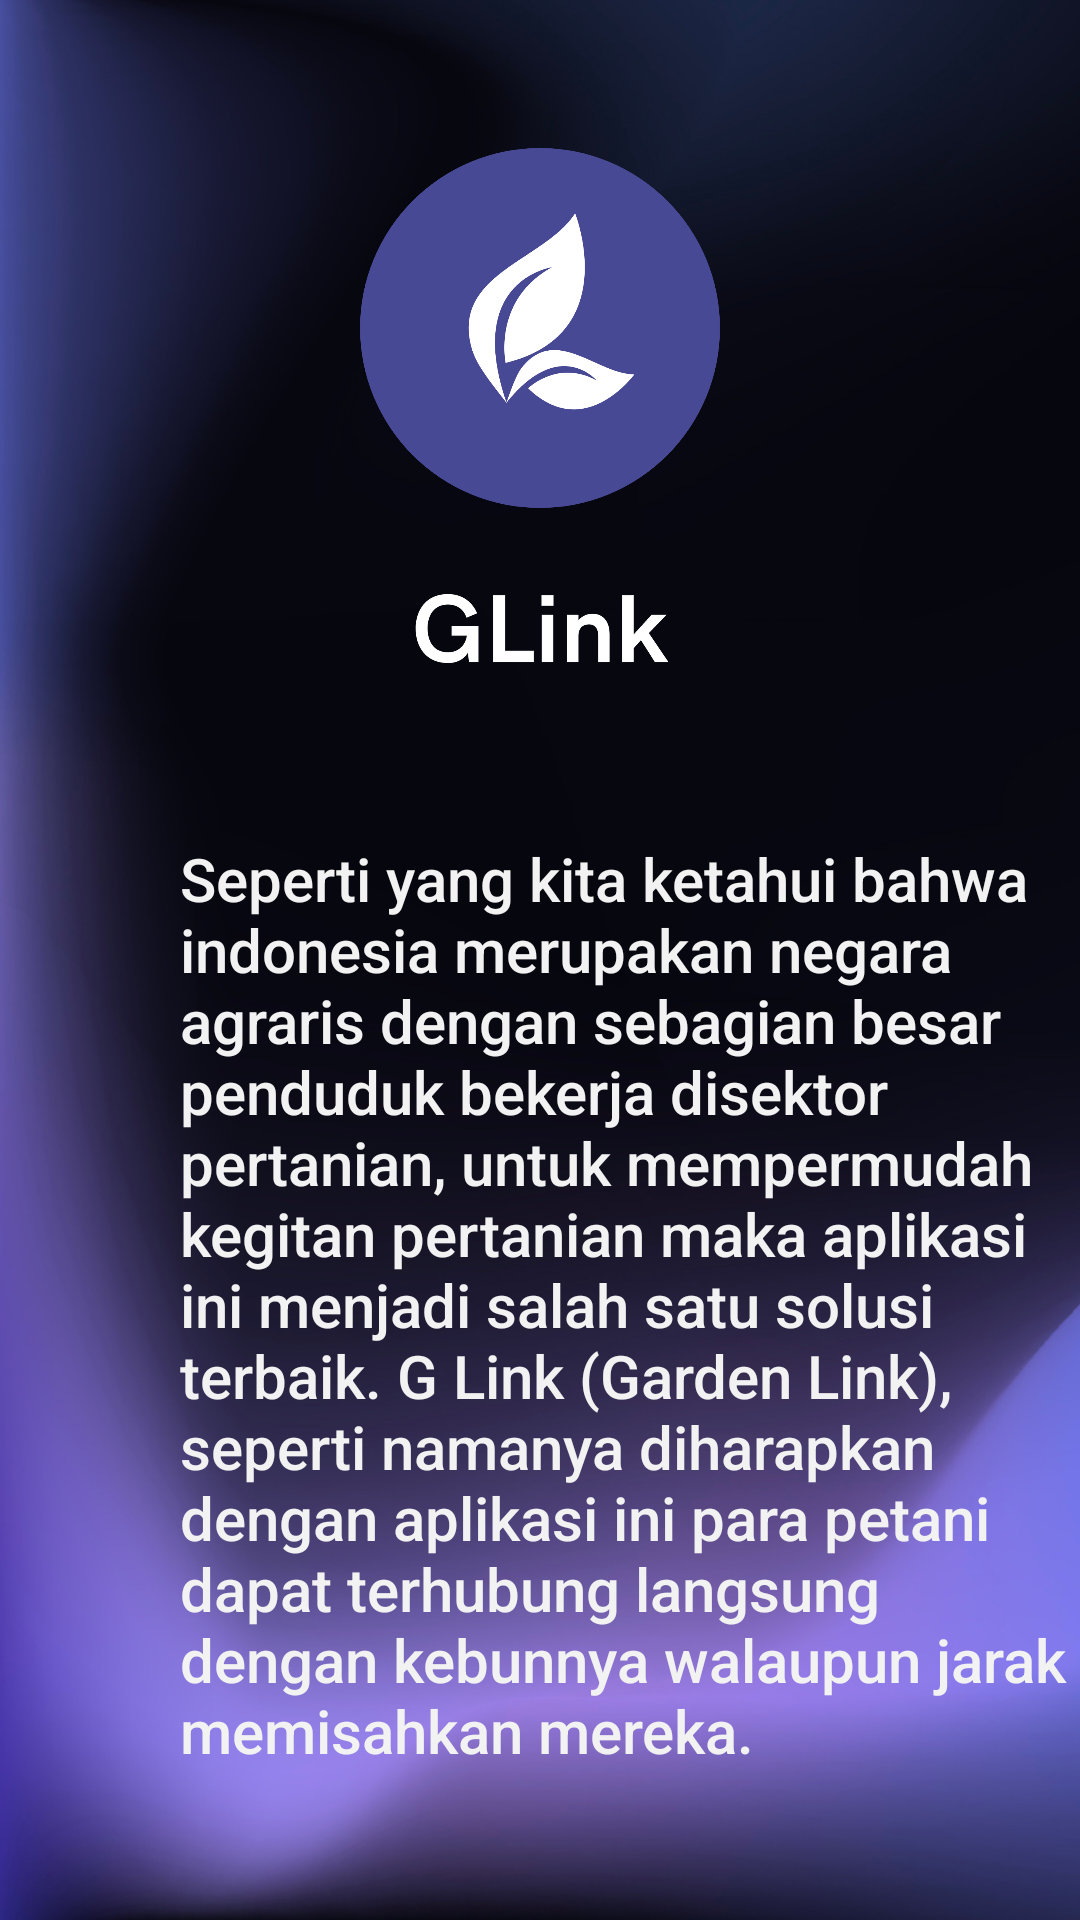

Produce the Android XML layout that renders to this screen, including the resource entries it uses.
<!-- AndroidManifest.xml: application theme Theme.GLink -->
<!-- res/layout/fragment_slideshow.xml -->
<?xml version="1.0" encoding="utf-8"?>
<RelativeLayout xmlns:android="http://schemas.android.com/apk/res/android"
    xmlns:app="http://schemas.android.com/apk/res-auto"
    xmlns:tools="http://schemas.android.com/tools"
    android:layout_width="match_parent"
    android:layout_height="match_parent"
    tools:context=".ui.slideshow.SlideshowFragment"
    android:background="@drawable/background">

    <LinearLayout
        android:onClick="masuk1"
        android:layout_width="match_parent"
        android:layout_height="match_parent"
        android:layout_alignParentBottom="true"
        android:layout_marginStart="0dp"
        android:layout_marginBottom="0dp"
        android:gravity="center"
        android:orientation="vertical">

        <ImageView
            android:layout_width="200dp"
            android:layout_height="120dp"
            android:layout_marginTop="0dp"
            app:srcCompat="@drawable/logo"/>

        <ImageView
            android:layout_width="100dp"
            android:layout_height="80dp"
            android:layout_marginBottom="0dp"
            app:srcCompat="@drawable/glink2"/>

        <TextView
            android:layout_width="300dp"
            android:layout_height="wrap_content"
            android:layout_alignParentTop="true"
            android:layout_gravity="center_vertical"
            android:layout_marginTop="30dp"
            android:layout_marginLeft="60dp"
            android:fontFamily="sans-serif-medium"
            android:text="Seperti yang kita ketahui bahwa indonesia merupakan negara agraris dengan sebagian besar penduduk bekerja disektor pertanian, untuk mempermudah kegitan pertanian maka aplikasi ini menjadi salah satu solusi terbaik. G Link (Garden Link), seperti namanya diharapkan dengan aplikasi ini para petani dapat terhubung langsung dengan kebunnya walaupun jarak memisahkan mereka."
            android:textColor="#F2F2F2"
            android:textSize="20dp" />


    </LinearLayout>

</RelativeLayout>
<!-- resources referenced by this layout -->
<resources>
  <!-- drawable background: png bitmap (drawable, 459117 bytes) -->
  <!-- drawable glink2: png bitmap (drawable, 21231 bytes) -->
  <!-- drawable logo: png bitmap (drawable, 47188 bytes) -->
  <style name="Theme.GLink" parent="Theme.MaterialComponents.DayNight.DarkActionBar">
          
          <item name="colorPrimary">@color/ungutua</item>
          <item name="colorPrimaryVariant">@color/ungutua</item>
          <item name="colorOnPrimary">@color/white</item>
          
          <item name="colorSecondary">@color/teal_200</item>
          <item name="colorSecondaryVariant">@color/teal_700</item>
          <item name="colorOnSecondary">@color/black</item>
          
          <item name="android:statusBarColor">?attr/colorPrimaryVariant</item>
          
      </style>
  <color name="ungutua">#484994</color>
  <color name="white">#FFFFFFFF</color>
  <color name="teal_200">#FF03DAC5</color>
  <color name="teal_700">#FF018786</color>
  <color name="black">#FF000000</color>
</resources>
